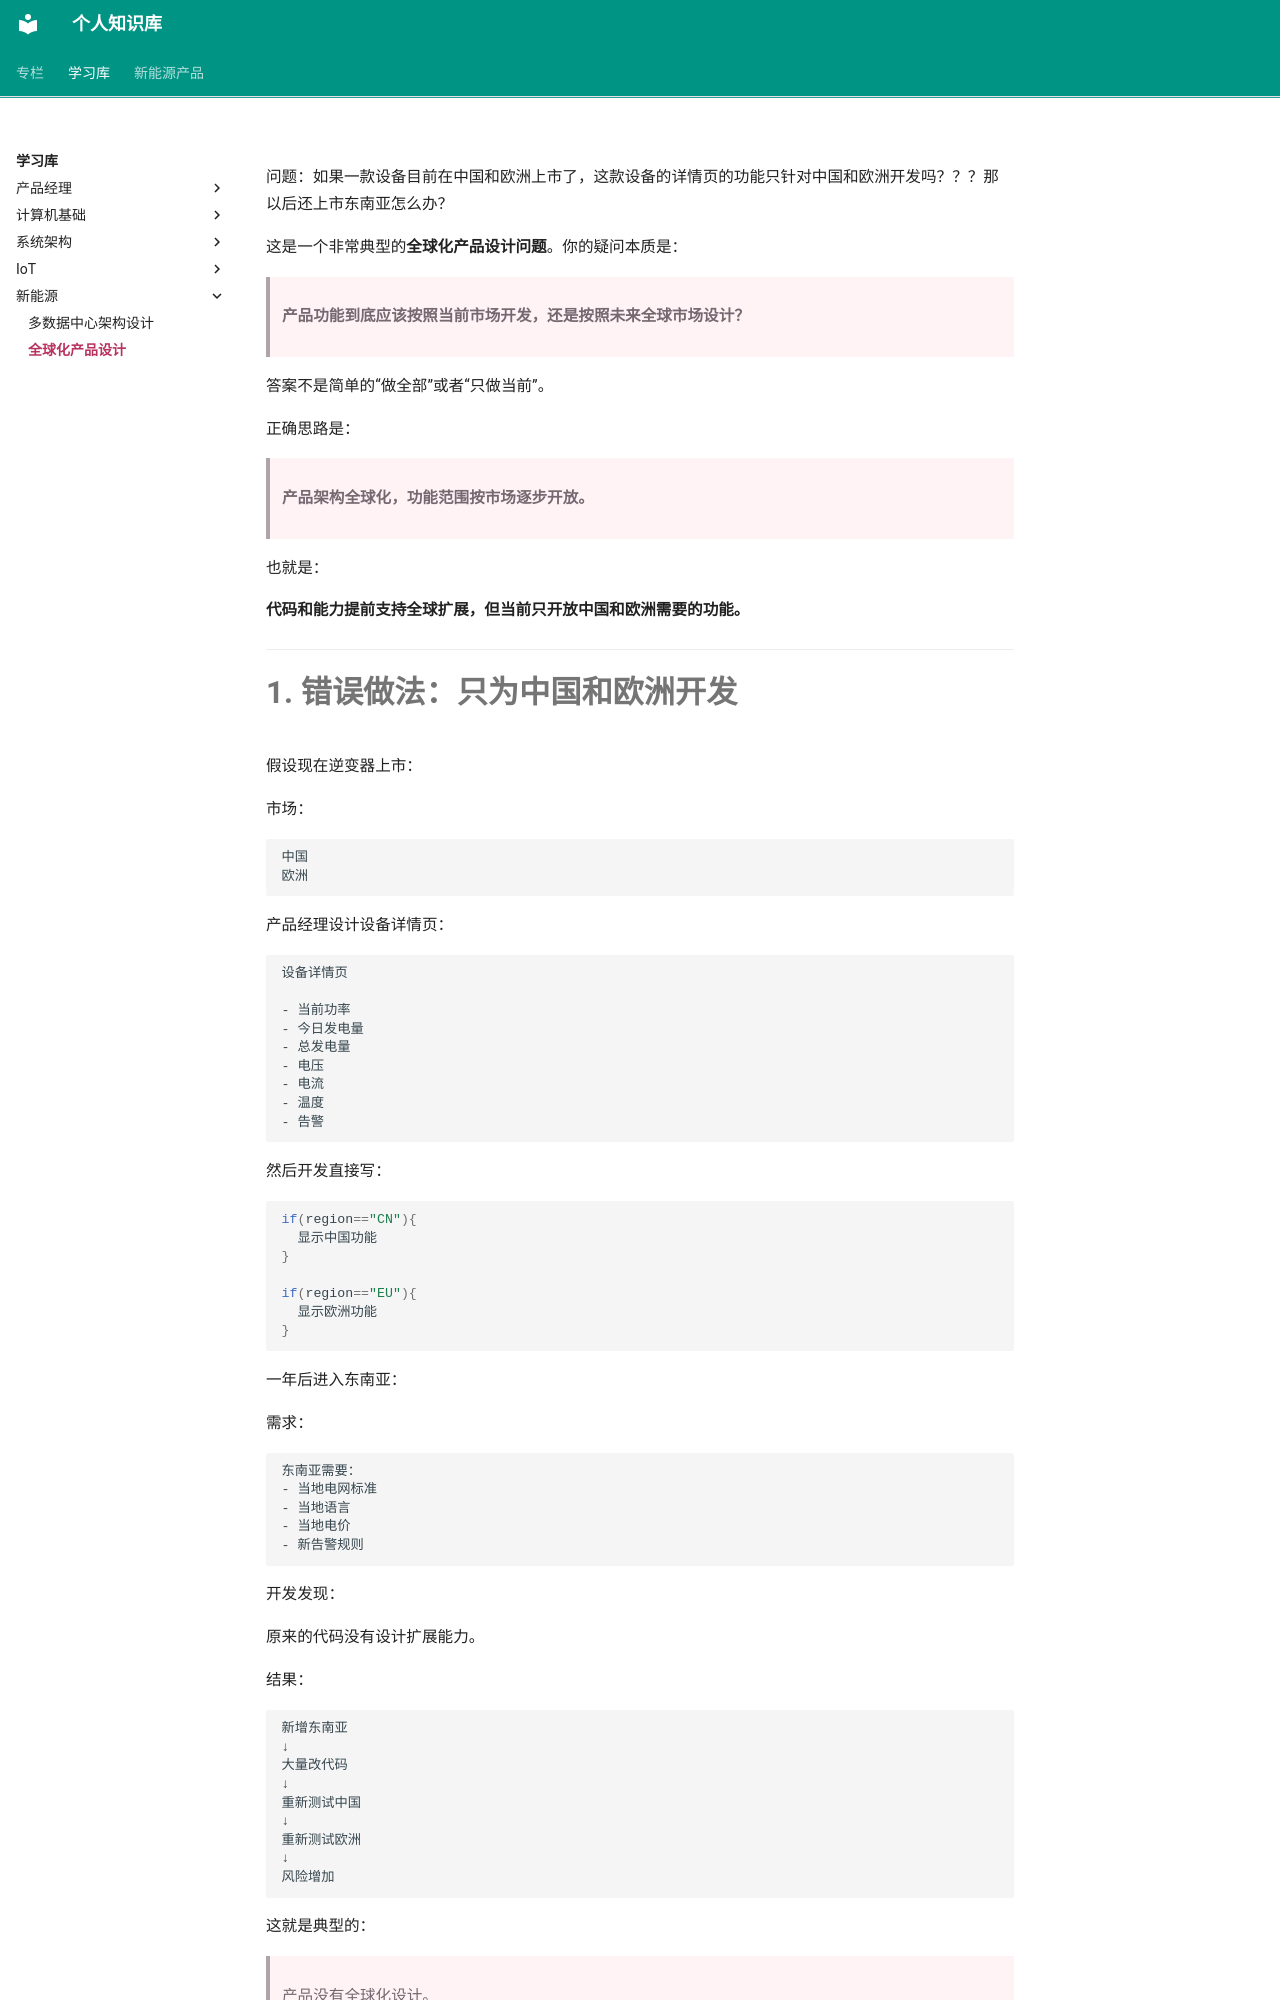

repository: jxh1997/jxh1997.github.io · page: learning-notes/energy/全球化产品设计/index.html · generator: mkdocs

问题：如果一款设备目前在中国和欧洲上市了，这款设备的详情页的功能只针对中国和欧洲开发吗？？？那以后还上市东南亚怎么办？


这是一个非常典型的**全球化产品设计问题**。你的疑问本质是：

> **产品功能到底应该按照当前市场开发，还是按照未来全球市场设计？**

答案不是简单的“做全部”或者“只做当前”。

正确思路是：

> **产品架构全球化，功能范围按市场逐步开放。**

也就是：

**代码和能力提前支持全球扩展，但当前只开放中国和欧洲需要的功能。**

---
